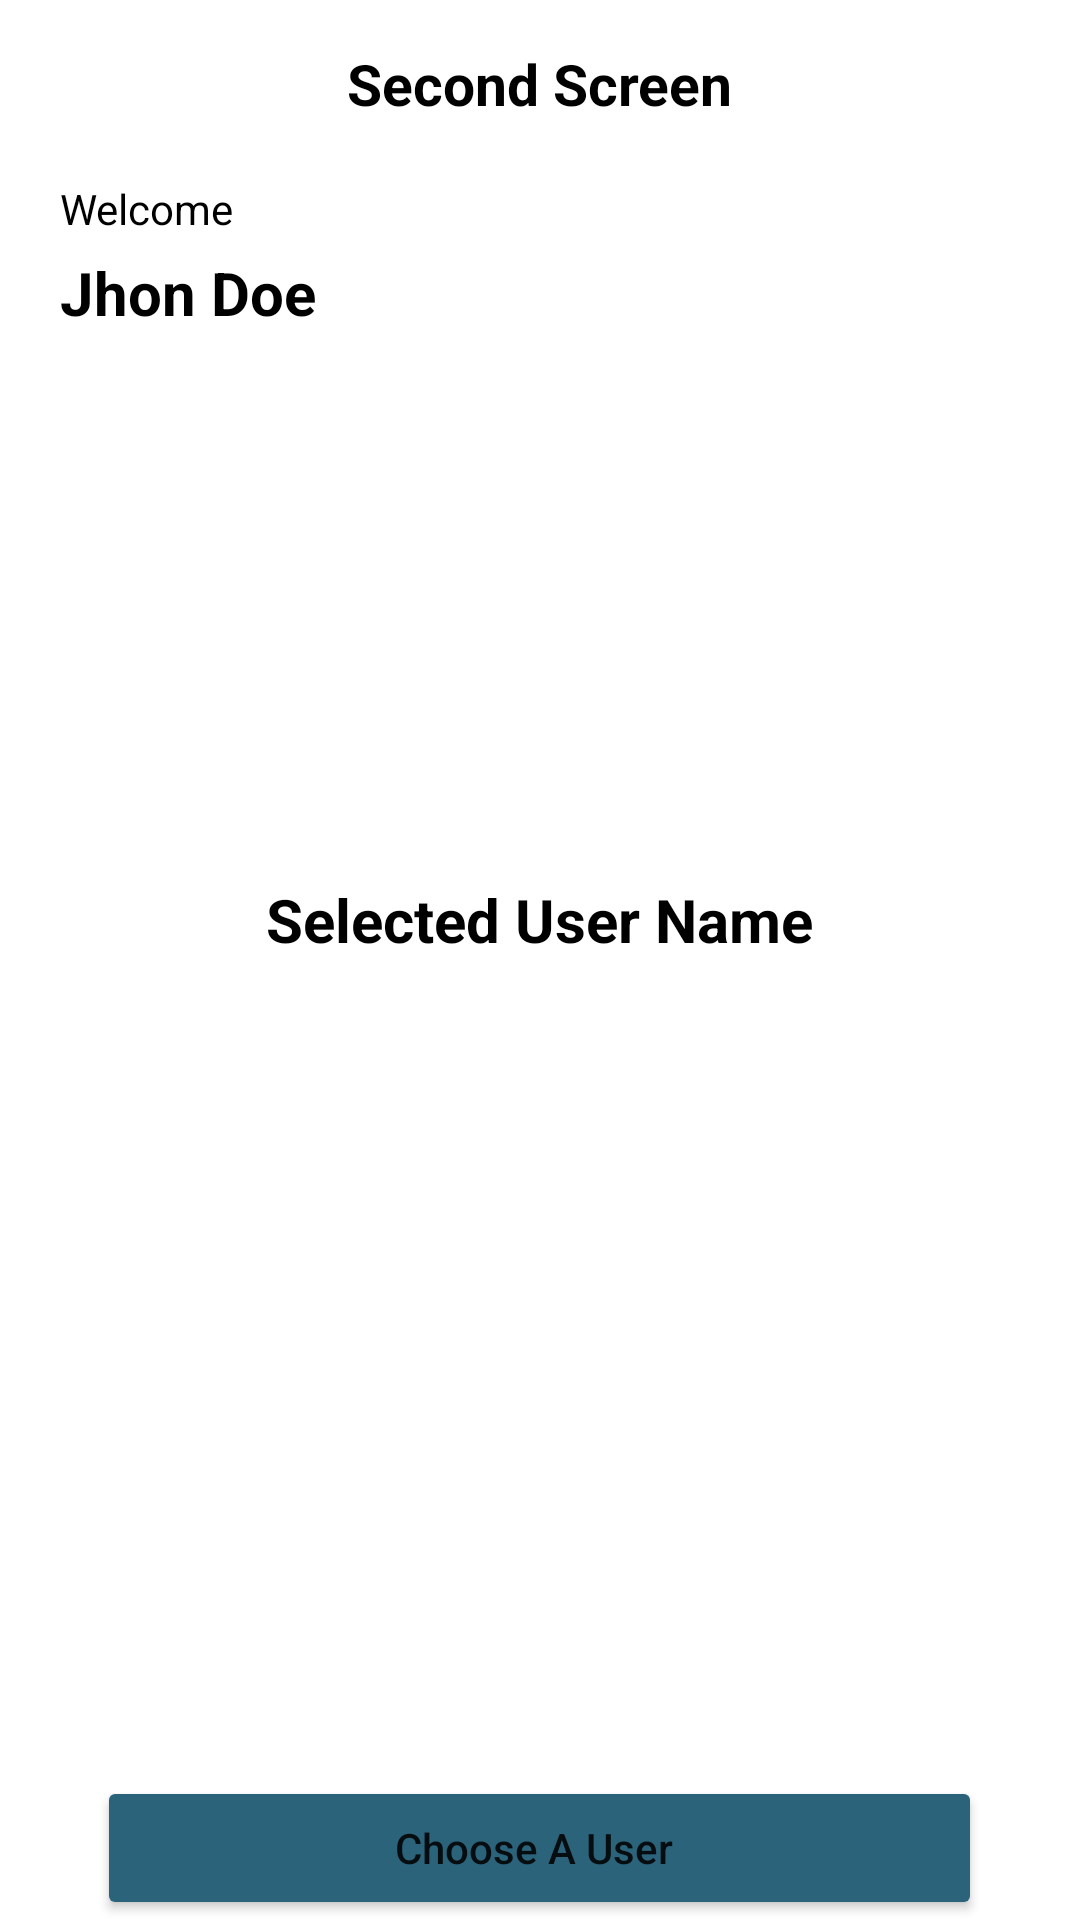

Layout XML and referenced resources for this Android screen:
<!-- AndroidManifest.xml: application theme Theme.KMTEST_MochammadIqbal -->
<!-- res/layout/fragment_second_screen.xml -->
<?xml version="1.0" encoding="utf-8"?>
<RelativeLayout xmlns:android="http://schemas.android.com/apk/res/android"
    xmlns:tools="http://schemas.android.com/tools"
    android:layout_width="match_parent"
    android:layout_height="match_parent"
    xmlns:app="http://schemas.android.com/apk/res-auto"
    tools:context=".SecondScreenFragment">

    <androidx.appcompat.widget.Toolbar
        android:outlineAmbientShadowColor="@color/black"
        android:id="@+id/toolbar_history"
        android:layout_width="match_parent"
        android:layout_height="wrap_content"
        android:background="@color/white"
        app:layout_constraintEnd_toEndOf="parent"
        app:layout_constraintStart_toStartOf="parent"
        app:layout_constraintTop_toTopOf="parent">
        <ImageView
            android:layout_width="wrap_content"
            android:layout_height="wrap_content"
            android:src="@drawable/arrow_back"
            android:id="@+id/toolbar_back"/>
        <TextView
            android:textColor="@color/black"
            android:textSize="19sp"
            android:layout_width="wrap_content"
            android:layout_height="wrap_content"
            android:text="Second Screen"
            android:textStyle="bold"
            android:layout_gravity="center"
            android:id="@+id/toolbar_title_history"/>
    </androidx.appcompat.widget.Toolbar>

   <TextView
       android:id="@+id/txtWelcome"
       android:text="Welcome"
       android:textColor="@color/black"
       android:layout_marginTop="60dp"
       android:layout_marginLeft="20dp"
       android:layout_width="wrap_content"
       android:layout_height="wrap_content"/>

    <TextView
        android:id="@+id/txtUser"
        android:text="Jhon Doe"
        android:textSize="20dp"
        android:textStyle="bold"
        android:textColor="@color/black"
        android:layout_below="@+id/txtWelcome"
        android:layout_marginTop="5dp"
        android:layout_marginLeft="20dp"
        android:layout_width="wrap_content"
        android:layout_height="wrap_content"/>

    <TextView
        android:id="@+id/txtUsername"
        android:textColor="@color/black"
        android:textStyle="bold"
        android:textSize="20dp"
        android:layout_width="wrap_content"
        android:layout_height="wrap_content"
        android:layout_below="@+id/txtUser"
        android:layout_centerInParent="true"
        android:layout_marginTop="182dp"
        android:text="Selected User Name" />

    <Button
        android:text="Choose A User "
        android:backgroundTint="@color/dongker"
        android:textAllCaps="false"
        android:layout_marginLeft="32dp"
        android:layout_marginRight="33dp"
        android:layout_width="match_parent"
        android:layout_height="wrap_content"
        android:layout_alignParentBottom="true"
        android:layout_centerHorizontal="true"
        />

</RelativeLayout>
<!-- resources referenced by this layout -->
<resources>
  <color name="black">#FF000000</color>
  <color name="dongker">#2B637B</color>
  <color name="white">#FFFFFFFF</color>
  <style name="Theme.KMTEST_MochammadIqbal" parent="Theme.MaterialComponents.DayNight.DarkActionBar">
          
          <item name="colorPrimary">@color/purple_500</item>
          <item name="colorPrimaryVariant">@color/purple_700</item>
          <item name="colorOnPrimary">@color/white</item>
          
          <item name="colorSecondary">@color/teal_200</item>
          <item name="colorSecondaryVariant">@color/teal_700</item>
          <item name="colorOnSecondary">@color/black</item>
          
          <item name="android:statusBarColor">?attr/colorPrimaryVariant</item>
          
      </style>
  <color name="purple_500">#FF6200EE</color>
  <color name="purple_700">#FF3700B3</color>
  <color name="teal_200">#FF03DAC5</color>
  <color name="teal_700">#FF018786</color>
</resources>
